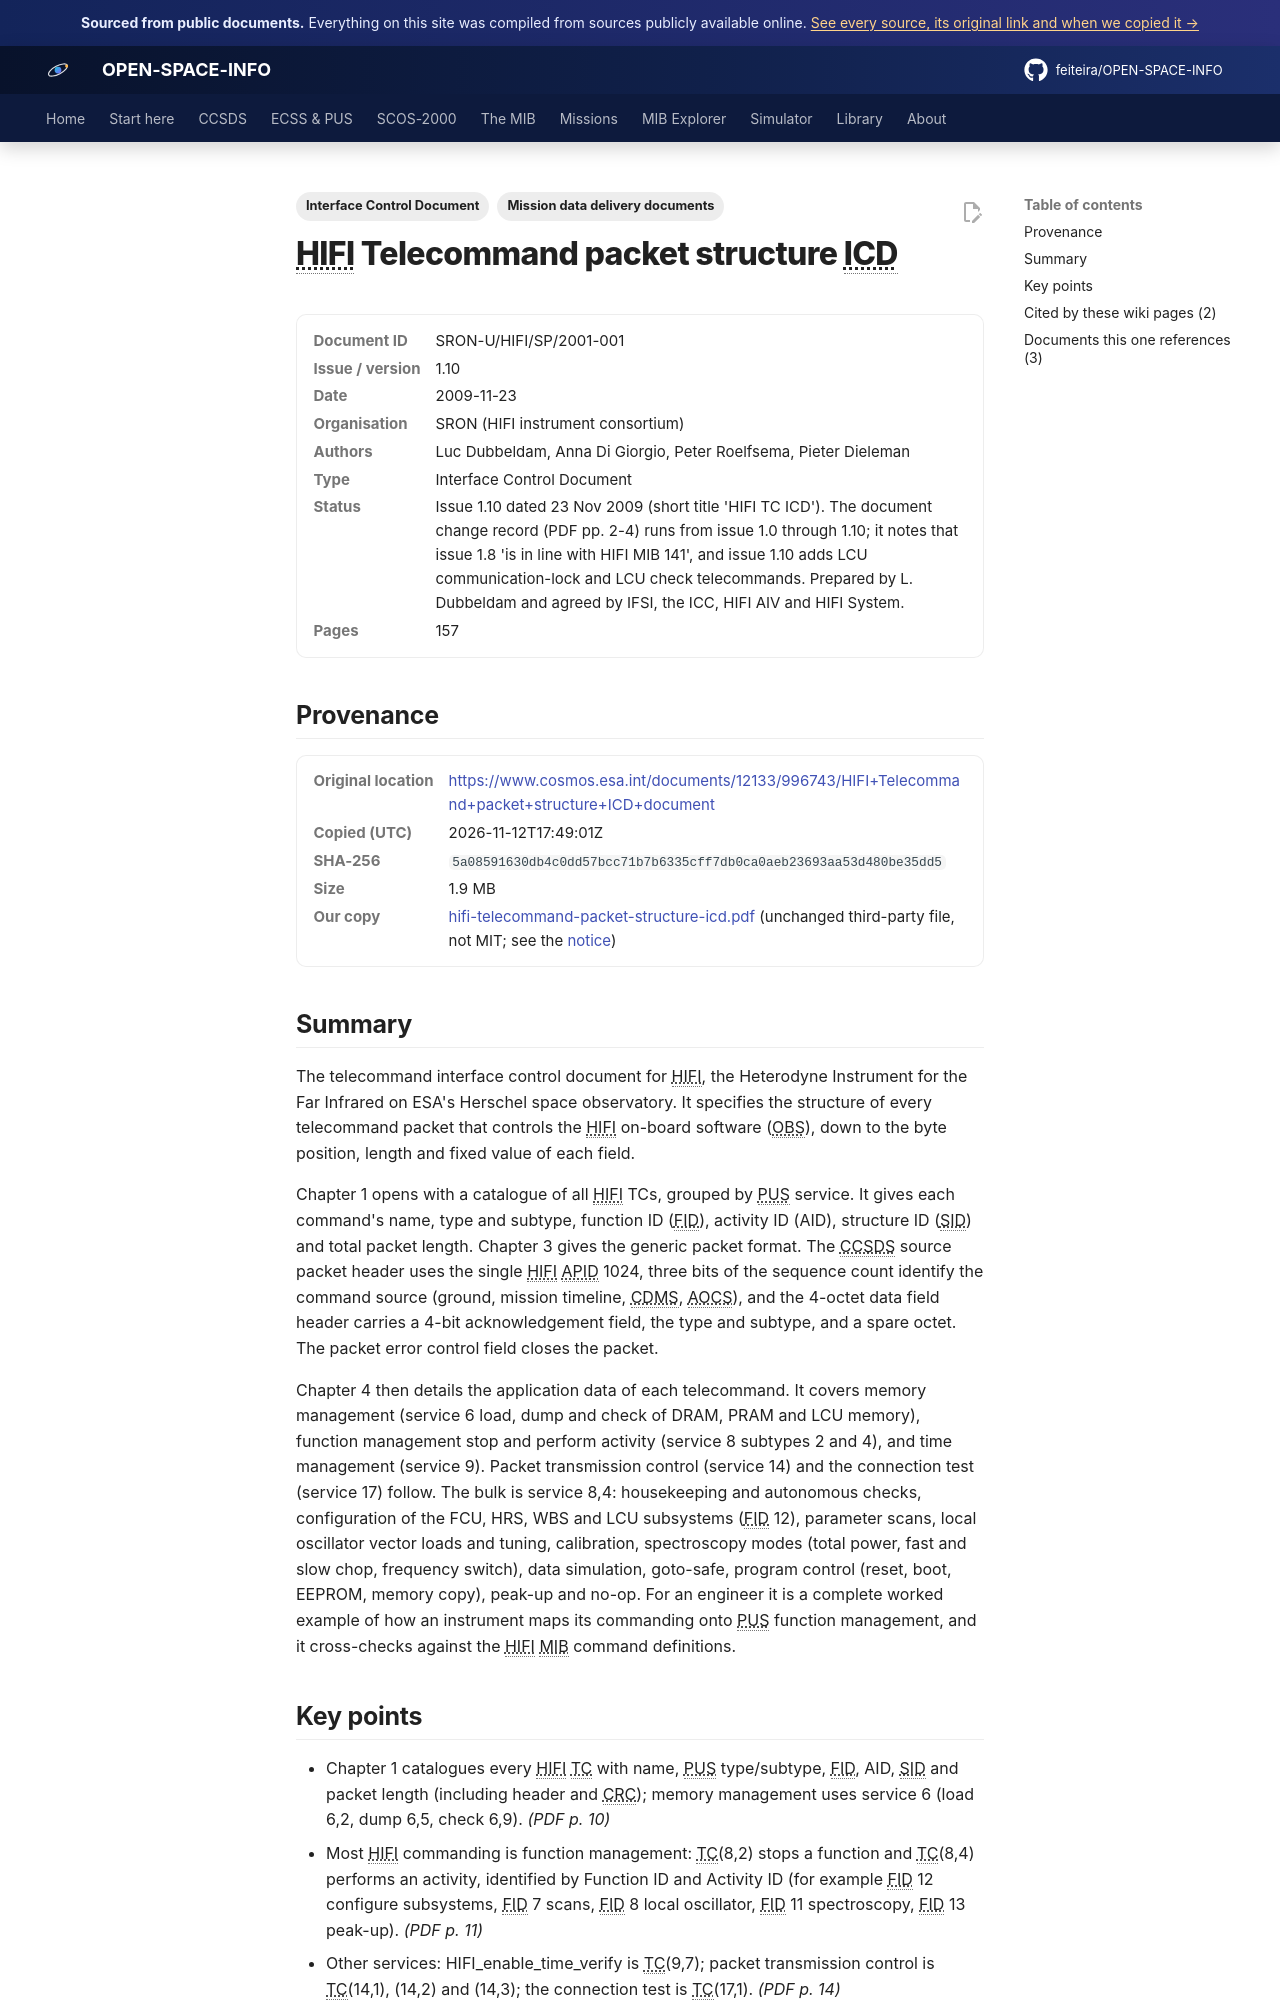

repository: feiteira/OPEN-SPACE-INFO · page: library/hifi-telecommand-packet-structure-icd/index.html · generator: mkdocs

---
title: "HIFI Telecommand Packet Structure ICD (issue 1.10)"
description: "The telecommand interface control document for HIFI, the Heterodyne Instrument for the Far Infrared on ESA's Herschel space observatory."
tags: ["Interface Control Document", "Mission data delivery documents"]
sources: [hifi-telecommand-packet-structure-icd]
---

# HIFI Telecommand packet structure ICD

<dl class="osi-meta"><dt>Document ID</dt><dd>SRON-U/HIFI/SP/2001-001</dd><dt>Issue / version</dt><dd>1.10</dd><dt>Date</dt><dd>2009-11-23</dd><dt>Organisation</dt><dd>SRON (HIFI instrument consortium)</dd><dt>Authors</dt><dd>Luc Dubbeldam, Anna Di Giorgio, Peter Roelfsema, Pieter Dieleman</dd><dt>Type</dt><dd>Interface Control Document</dd><dt>Status</dt><dd>Issue 1.10 dated 23 Nov 2009 (short title 'HIFI TC ICD'). The document change record (PDF pp. 2-4) runs from issue 1.0 through 1.10; it notes that issue 1.8 'is in line with HIFI MIB 141', and issue 1.10 adds LCU communication-lock and LCU check telecommands. Prepared by L. Dubbeldam and agreed by IFSI, the ICC, HIFI AIV and HIFI System.</dd><dt>Pages</dt><dd>157</dd></dl>

## Provenance

<dl class="osi-meta"><dt>Original location</dt><dd><a href="https://www.cosmos.esa.int/documents/12133/996743/HIFI+Telecommand+packet+structure+ICD+document" rel="noopener">https://www.cosmos.esa.int/documents/12133/996743/HIFI+Telecommand+packet+structure+ICD+document</a></dd><dt>Copied (UTC)</dt><dd>2026-11-12T17:49:01Z</dd><dt>SHA-256</dt><dd><code>5a08591630db4c0dd57bcc71b7b6335cff7db0ca0aeb23693aa53d480be35dd5</code></dd><dt>Size</dt><dd>1.9 MB</dd><dt>Our copy</dt><dd><a href="../third-party/mission-ddid/hifi-telecommand-packet-structure-icd.pdf">hifi-telecommand-packet-structure-icd.pdf</a> (unchanged third-party file, not MIT; see the <a href="../third-party/NOTICE/">notice</a>)</dd></dl>

## Summary

The telecommand interface control document for HIFI, the Heterodyne Instrument for the Far Infrared on ESA's Herschel space observatory. It specifies the structure of every telecommand packet that controls the HIFI on-board software (OBS), down to the byte position, length and fixed value of each field.

Chapter 1 opens with a catalogue of all HIFI TCs, grouped by PUS service. It gives each command's name, type and subtype, function ID (FID), activity ID (AID), structure ID (SID) and total packet length. Chapter 3 gives the generic packet format. The CCSDS source packet header uses the single HIFI APID 1024, three bits of the sequence count identify the command source (ground, mission timeline, CDMS, AOCS), and the 4-octet data field header carries a 4-bit acknowledgement field, the type and subtype, and a spare octet. The packet error control field closes the packet.

Chapter 4 then details the application data of each telecommand. It covers memory management (service 6 load, dump and check of DRAM, PRAM and LCU memory), function management stop and perform activity (service 8 subtypes 2 and 4), and time management (service 9). Packet transmission control (service 14) and the connection test (service 17) follow. The bulk is service 8,4: housekeeping and autonomous checks, configuration of the FCU, HRS, WBS and LCU subsystems (FID 12), parameter scans, local oscillator vector loads and tuning, calibration, spectroscopy modes (total power, fast and slow chop, frequency switch), data simulation, goto-safe, program control (reset, boot, EEPROM, memory copy), peak-up and no-op. For an engineer it is a complete worked example of how an instrument maps its commanding onto PUS function management, and it cross-checks against the HIFI MIB command definitions.
